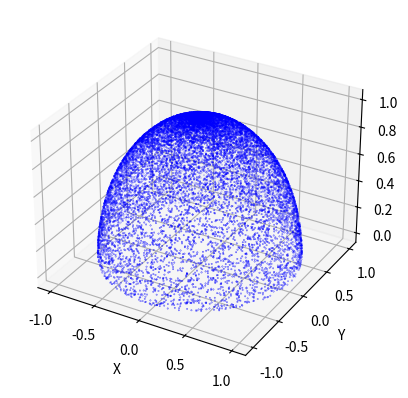
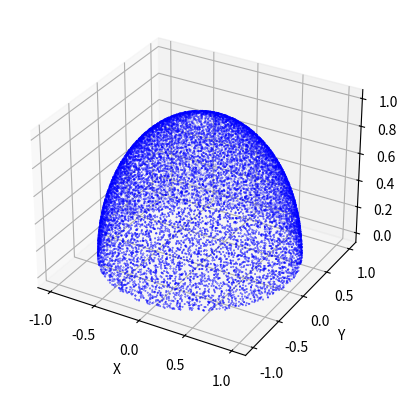

Python code for these plots, in order:
from mpl_toolkits.mplot3d import Axes3D
from matplotlib import cm
import matplotlib.pyplot as plt
import numpy as np
import scipy.stats as stats

"""
MY NOTES:

Random samples over rigid ones (more computationally reliable)

Consider starting at pole for rigid sampling

Reversing rigid samples
TP distribution
"""

eps = 1e-8; halfpi = np.pi/2; twopi = 2*np.pi
i_hat = np.array([1,0,0]); j_hat = np.array([0,1,0]); k_hat = np.array([0,0,1])

def set_axes_equal(ax): # might be useful later
    """
    Make axes of 3D plot have equal scale so that spheres appear as spheres,
    cubes as cubes, etc.

    Input
      ax: a matplotlib axis, e.g., as output from plt.gca().
    """

    x_limits = ax.get_xlim3d()
    y_limits = ax.get_ylim3d()
    z_limits = ax.get_zlim3d()

    x_range = abs(x_limits[1] - x_limits[0])
    x_middle = np.mean(x_limits)
    y_range = abs(y_limits[1] - y_limits[0])
    y_middle = np.mean(y_limits)
    z_range = abs(z_limits[1] - z_limits[0])
    z_middle = np.mean(z_limits)

    # The plot bounding box is a sphere in the sense of the infinity
    # norm, hence I call half the max range the plot radius.
    plot_radius = 0.5*max([x_range, y_range, z_range])

    ax.set_xlim3d([x_middle - plot_radius, x_middle + plot_radius])
    ax.set_ylim3d([y_middle - plot_radius, y_middle + plot_radius])
    ax.set_zlim3d([z_middle - plot_radius, z_middle + plot_radius])

def pol2rect(pol: list) -> list:
    """
    Convert from polar/spherical to rectangular coordinates

    Args:
        pol (list[int]): polar/spherical coordinates
    """
    r = pol[0]
    theta = pol[1]
    
    if len(pol) == 2:
        x = r*np.cos(theta)
        y = r*np.sin(theta)
        return np.array([x,y])
    
    phi = pol[2]
    
    x = r*np.cos(theta)*np.sin(phi)
    y = r*np.sin(theta)*np.sin(phi)
    z = r*np.cos(phi)
    
    return np.array([x,y,z])

def fill_square_randomly(n: int, bounds: list) -> list:
    """
    Fill 2D grid with n uniformly distributed points
    Return array of coordinates w.r.t grid boundaries

    Args:
        n (int): # grid points
        bounds (list[float]): grid bounds [start_hor, start_vert, end_hor, end_vert]
    """
    
    filled = []
    div_hor = bounds[2] - bounds[0]
    div_vert = bounds[3] - bounds[1]
    
    for i in range(n):
        p_hor = stats.uniform.rvs(bounds[0], div_hor)
        p_vert = stats.uniform.rvs(bounds[1], div_vert)
        filled.append(np.array([p_hor, p_vert]))
        
    return filled

def space_evenly(n: int, bounds: list) -> list:
    """
    Return array of n evenly spaced points within specified bounds in 1D

    Args:
        n (int): # divisions
        bounds (list[float]): array bounds [start, end]
    """
    
    spaced = []
    div = (bounds[1] - bounds[0])/n
    for i in range(n):
        spaced.append(bounds[0] + i*div)
    
    return spaced

def hemisphere_samples(n: int) -> list: # important
    """
    Select n random samples on the surface of an upper hemisphere

    Args:
        n (int): # samples

    Returns:
        list: array of [x,y,z] coordinates
    """
    samples = []

    for i in range(n):
        p = stats.norm.rvs(size=3)
        while np.linalg.norm(p) < 0.00001 or all(p[:2]) == 0:
            p = stats.norm.rvs(size=3)
        p /= np.linalg.norm(p)
        p[2] = abs(p[2]) # only upper hemisphere
        samples.append(p)
    
    return samples

if __name__ == '__main__':
    
    """
    Random samples over upper hemisphere
    """
    N = 15000
    # random_samples = hemisphere_samples(N)
    t_sphericals = fill_square_randomly(N, [0,0,twopi,halfpi])
    random_samples = [pol2rect([1, t[0], t[1]]) for t in t_sphericals]
        
    fig1 = plt.figure()
    ax = plt.axes(projection='3d')
    fig = ax.scatter3D([p[0] for p in random_samples],
                    [p[1] for p in random_samples],
                    [p[2] for p in random_samples], c='b', s=1000/N)
    ax.set_xlabel('X')
    ax.set_ylabel('Y')
    ax.set_zlabel('Z')
    plt.show()
    
    """
    Rigid samples over upper hemisphere
    """
    polar_grid = []
    n = 10 # per grid unit
    # truncation creates a hole when sin(phi) ~ 0
    # large n conteracts effect
    num_divs = 50 # rigid sample
    
    theta_grid = space_evenly(num_divs, [0, 2*np.pi])
    div_theta = theta_grid[1] - theta_grid[0]
    phi_grid = space_evenly(num_divs, [0, np.pi/2])
    div_phi = phi_grid[1] - phi_grid[0]
    
    for i in range(len(theta_grid)):
        for j in range(len(phi_grid)):
            corrected_n = int(n*np.sin(phi_grid[j]))
            bounds = [theta_grid[i], phi_grid[j], theta_grid[i] + div_theta, phi_grid[j] + div_phi]
            polar_grid.extend(fill_square_randomly(corrected_n, bounds))
            
    rigid_samples = [pol2rect(np.array([1, p[0], p[1]])) for p in polar_grid]
    
    fig2 = plt.figure()
    ax = plt.axes(projection='3d')
    fig = ax.scatter3D([p[0] for p in rigid_samples],
                    [p[1] for p in rigid_samples],
                    [p[2] for p in rigid_samples], c='b', s=1/10)
    ax.set_xlabel('X')
    ax.set_ylabel('Y')
    ax.set_zlabel('Z')
    plt.show()